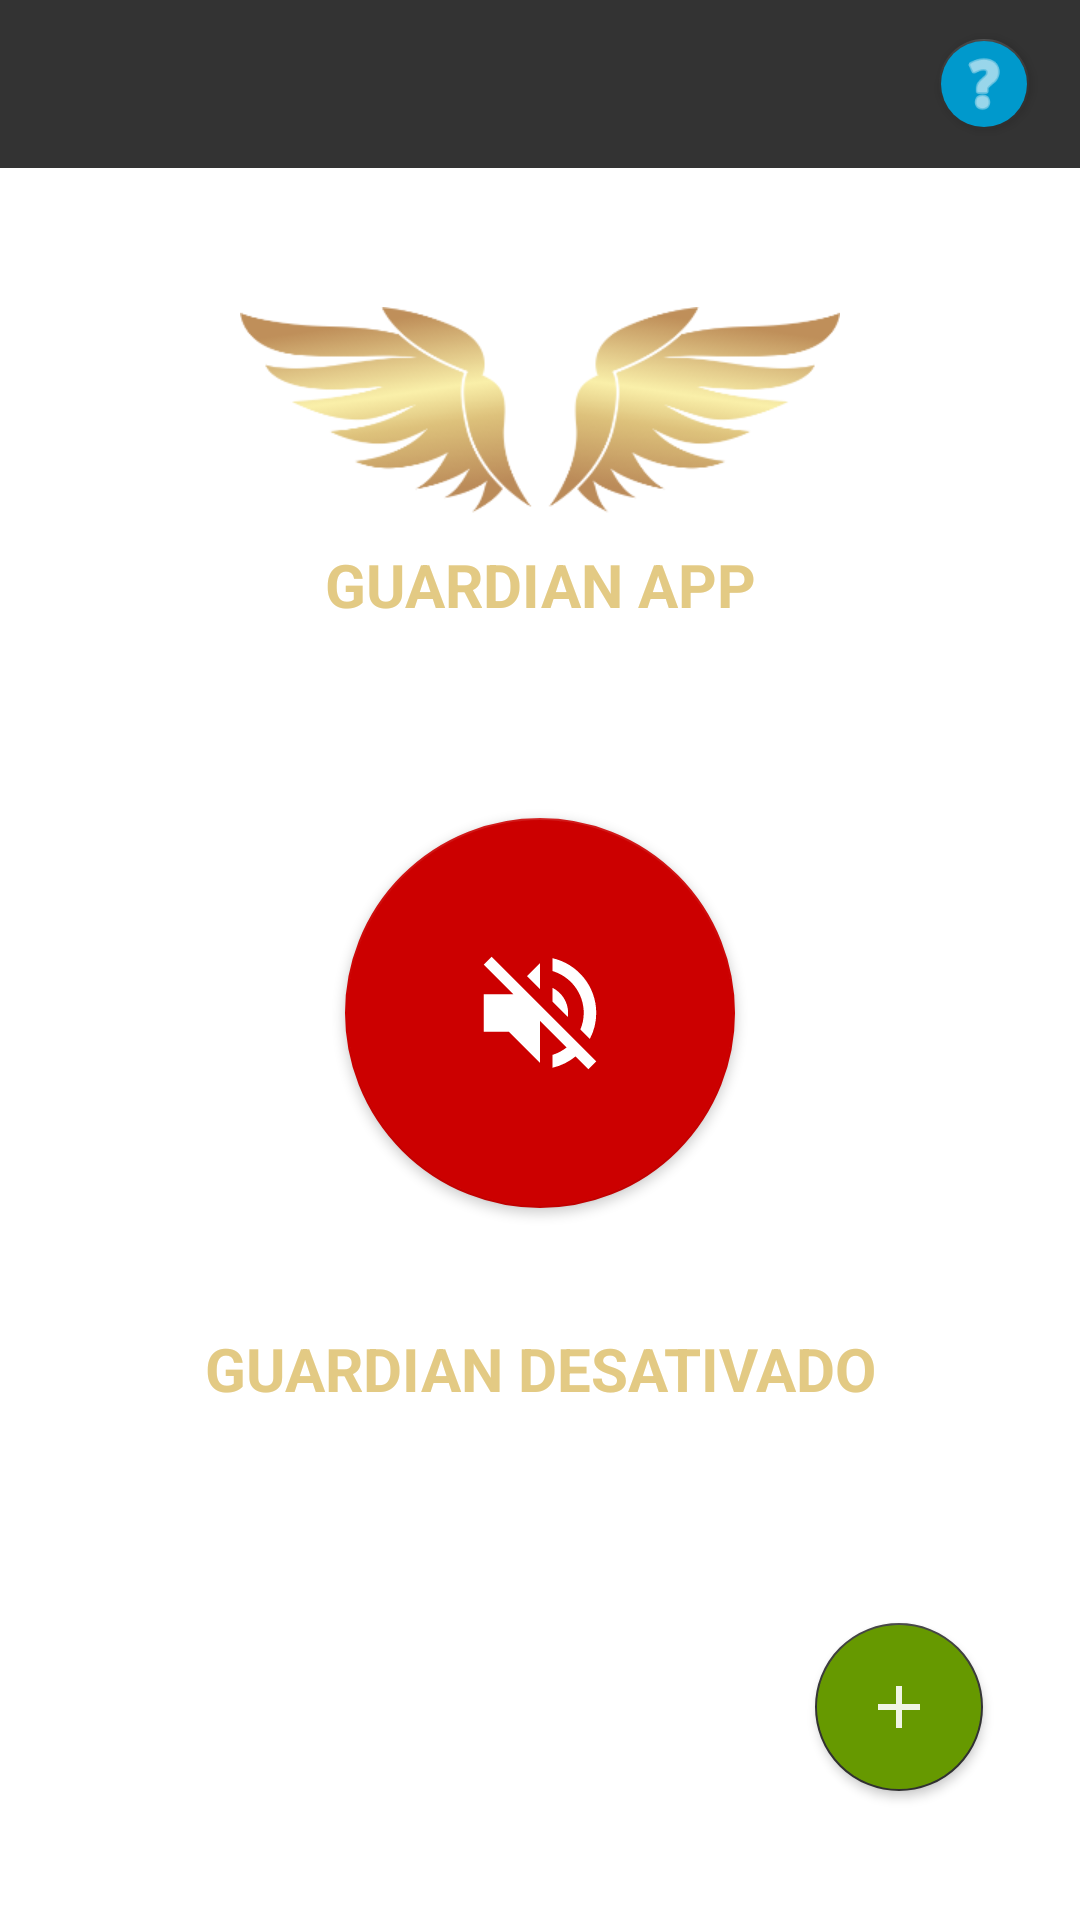

Android layout source for this screen:
<!-- AndroidManifest.xml: application theme AppTheme -->
<!-- res/layout/fragment_main.xml -->
<?xml version="1.0" encoding="utf-8"?>
<androidx.constraintlayout.widget.ConstraintLayout xmlns:android="http://schemas.android.com/apk/res/android"
    xmlns:app="http://schemas.android.com/apk/res-auto"
    xmlns:tools="http://schemas.android.com/tools"
    android:id="@+id/main_frag"
    android:layout_width="match_parent"
    android:layout_height="match_parent"
    android:gravity="center"
    android:orientation="vertical">

    <include layout="@layout/simple_toolbar" />


    <LinearLayout
        android:id="@+id/ll_block"
        android:layout_width="match_parent"
        android:layout_height="match_parent"
        android:background="@color/colorPrimaryDark"
        android:elevation="10dp"
        android:gravity="center"
        android:orientation="vertical"
        android:padding="30dp"
        android:visibility="gone">

        <ImageView
            android:layout_width="100dp"
            android:layout_height="wrap_content"
            android:src="@drawable/app_logo" />

        <TextView
            android:layout_width="wrap_content"
            android:layout_height="wrap_content"
            android:gravity="center"
            android:text="Seu aplicativo GUARDIAN, ainda não foi ativado, estamos aguardando a confirmação de pagamento!"
            android:textColor="#fff"
            android:textSize="16sp" />


        <com.google.android.material.floatingactionbutton.ExtendedFloatingActionButton
            android:id="@+id/efab_check_pay"
            android:layout_width="wrap_content"
            android:layout_height="wrap_content"
            android:layout_marginTop="40dp"
            android:backgroundTint="@android:color/holo_red_dark"
            android:text="verificar pagamento"
            android:textColor="#eee" />

        <TextView
            android:id="@+id/tv_checking"
            android:layout_width="wrap_content"
            android:layout_height="wrap_content"
            android:layout_marginTop="30dp"
            android:text="verificando..."
            android:textColor="#fff"
            android:visibility="gone" />

    </LinearLayout>

    <LinearLayout
        android:layout_width="match_parent"
        android:layout_height="0dp"
        android:gravity="center"
        android:orientation="vertical"
        app:layout_constraintBottom_toTopOf="@id/fab_add_command"
        app:layout_constraintTop_toTopOf="parent">

        <ImageView
            android:id="@+id/iv_main_logo"
            android:layout_width="200dp"
            android:layout_height="100dp"
            android:scaleType="fitEnd"
            android:src="@drawable/app_logo"
            app:layout_constraintEnd_toEndOf="parent"
            app:layout_constraintStart_toStartOf="parent"
            app:layout_constraintTop_toTopOf="parent" />

        <TextView
            android:id="@+id/tv_main_appname"
            android:layout_width="match_parent"
            android:layout_height="wrap_content"
            android:layout_marginTop="10dp"
            android:gravity="center"
            android:text="Guardian APP"
            android:textAllCaps="true"
            android:textColor="@color/colorAccent"
            android:textSize="20sp"
            android:textStyle="bold"
            app:layout_constraintTop_toBottomOf="@id/iv_main_logo" />

        <TextView
            android:id="@+id/tv_more_security"
            android:layout_width="match_parent"
            android:layout_height="wrap_content"
            android:layout_marginTop="10dp"
            android:gravity="center"
            android:text="Você mais Seguro"
            android:textAllCaps="true"
            android:textColor="@color/text_color"
            android:textSize="18sp"
            android:textStyle="bold"
            app:layout_constraintTop_toBottomOf="@id/tv_main_appname" />


        <com.google.android.material.floatingactionbutton.FloatingActionButton
            android:id="@+id/efab_start_listening"
            style="@style/Widget.MaterialComponents.Button"
            android:layout_width="wrap_content"
            android:layout_height="wrap_content"
            android:layout_marginTop="30dp"
            android:foregroundGravity="top"
            android:src="@drawable/ic_audio_off"
            android:textColor="#fff"
            app:backgroundTint="@android:color/holo_red_dark"
            app:fabCustomSize="130dp"
            app:layout_constraintBottom_toTopOf="@+id/tv_guardian_status"
            app:layout_constraintEnd_toEndOf="parent"
            app:layout_constraintStart_toStartOf="parent"
            app:layout_constraintTop_toBottomOf="@+id/tv_more_security"
            app:maxImageSize="50dp"
            app:tint="@android:color/white" />


        <TextView
            android:id="@+id/tv_guardian_status"
            android:layout_width="wrap_content"
            android:layout_height="wrap_content"
            android:layout_marginTop="40dp"
            android:gravity="center"
            android:text="Guardian DESATIVADO"
            android:textAllCaps="true"
            android:textColor="@color/colorAccent"
            android:textSize="20sp"
            android:textStyle="bold"
            app:layout_constraintBottom_toTopOf="@+id/fab_about_app"
            app:layout_constraintEnd_toEndOf="parent"
            app:layout_constraintStart_toStartOf="parent"
            app:layout_constraintTop_toBottomOf="@id/efab_start_listening" />


    </LinearLayout>


    <com.google.android.material.floatingactionbutton.FloatingActionButton
        android:id="@+id/fab_about_app"
        style="@style/Widget.MaterialComponents.Button"
        android:layout_width="wrap_content"
        android:layout_height="wrap_content"
        android:layout_marginTop="4dp"
        android:layout_marginEnd="8dp"
        android:backgroundTint="@android:color/holo_blue_dark"
        android:gravity="center"
        android:src="@android:drawable/ic_menu_help"
        app:elevation="6dp"
        app:fabCustomSize="30dp"
        app:fabSize="mini"
        app:layout_constraintEnd_toEndOf="parent"
        app:layout_constraintTop_toTopOf="parent"
        app:tint="#fff" />


    <com.google.android.material.floatingactionbutton.FloatingActionButton
        android:id="@+id/fab_add_command"
        style="@style/Widget.MaterialComponents.Button"
        android:layout_width="wrap_content"
        android:layout_height="wrap_content"
        android:layout_margin="8dp"
        android:backgroundTint="@android:color/holo_green_dark"
        android:gravity="center"
        android:src="@drawable/ic_add"
        app:elevation="6dp"
        app:layout_constraintBottom_toTopOf="@id/tv_add_comm"
        app:layout_constraintEnd_toEndOf="@id/tv_add_comm"
        app:layout_constraintStart_toStartOf="@id/tv_add_comm"
        app:tint="#fff" />

    <TextView
        android:id="@+id/tv_add_comm"
        android:layout_width="wrap_content"
        android:layout_height="wrap_content"
        android:layout_margin="16dp"
        android:text="Add Comando"
        android:textColor="#fff"
        android:textStyle="bold"
        app:layout_constraintBottom_toBottomOf="parent"
        app:layout_constraintEnd_toEndOf="parent" />

</androidx.constraintlayout.widget.ConstraintLayout>
<!-- res/layout/simple_toolbar.xml (included above) -->
<?xml version="1.0" encoding="utf-8"?>
<com.google.android.material.appbar.AppBarLayout xmlns:android="http://schemas.android.com/apk/res/android"
    xmlns:app="http://schemas.android.com/apk/res-auto"
    android:id="@+id/app_toolbar_layout"
    android:layout_width="match_parent"
    android:layout_height="wrap_content">

    <androidx.appcompat.widget.Toolbar
        android:id="@+id/app_toolbar"
        android:layout_width="match_parent"
        android:layout_height="?attr/actionBarSize"
        android:theme="@style/ThemeOverlay.AppCompat.Dark.ActionBar"
        android:popupTheme="@style/ThemeOverlay.AppCompat.Light"
        app:subtitleTextColor="#fff"
        app:titleTextAppearance="@style/SimpleToolbar"
        app:titleTextColor="#fff" />

</com.google.android.material.appbar.AppBarLayout>
<!-- resources referenced by this layout -->
<resources>
  <color name="colorAccent">#E3CA84</color>
  <color name="colorPrimaryDark">#333333</color>
  <color name="text_color">#ffffff</color>
  <!-- drawable app_logo: png bitmap (drawable, 25944 bytes) -->
  <!-- drawable ic_add (drawable-anydpi) -->
  <vector xmlns:android="http://schemas.android.com/apk/res/android"
      android:width="24dp"
      android:height="24dp"
      android:viewportWidth="24"
      android:viewportHeight="24"
      android:tint="#333333"
      android:alpha="0.9">
      <path
          android:fillColor="#FF000000"
          android:pathData="M19,13h-6v6h-2v-6H5v-2h6V5h2v6h6v2z"/>
  </vector>
  <!-- drawable ic_audio_off (drawable-anydpi) -->
  <vector xmlns:android="http://schemas.android.com/apk/res/android"
      android:width="24dp"
      android:height="24dp"
      android:viewportWidth="24"
      android:viewportHeight="24"
      android:tint="#333333"
      android:alpha="1">
      <path
          android:fillColor="#FF000000"
          android:pathData="M16.5,12c0,-1.77 -1.02,-3.29 -2.5,-4.03v2.21l2.45,2.45c0.03,-0.2 0.05,-0.41 0.05,-0.63zM19,12c0,0.94 -0.2,1.82 -0.54,2.64l1.51,1.51C20.63,14.91 21,13.5 21,12c0,-4.28 -2.99,-7.86 -7,-8.77v2.06c2.89,0.86 5,3.54 5,6.71zM4.27,3L3,4.27 7.73,9L3,9v6h4l5,5v-6.73l4.25,4.25c-0.67,0.52 -1.42,0.93 -2.25,1.18v2.06c1.38,-0.31 2.63,-0.95 3.69,-1.81L19.73,21 21,19.73l-9,-9L4.27,3zM12,4L9.91,6.09 12,8.18L12,4z"/>
  </vector>
  <style name="SimpleToolbar" parent="@android:style/TextAppearance.Medium">E
          <item name="android:textSize">16sp</item>
          <item name="android:textColor">#fff</item>
          <item name="android:textStyle">bold</item>
      </style>
  <style name="AppTheme" parent="Theme.MaterialComponents.Light.NoActionBar">
          
          <item name="colorPrimary">@color/colorPrimary</item>
          <item name="colorPrimaryDark">@color/colorPrimaryDark</item>
          <item name="colorAccent">@color/colorAccent</item>
          <item name="android:statusBarColor">@color/colorPrimaryDark</item>
          <item name="android:navigationBarColor">@color/colorPrimary</item>
      </style>
  <color name="colorPrimary">#333333</color>
</resources>
